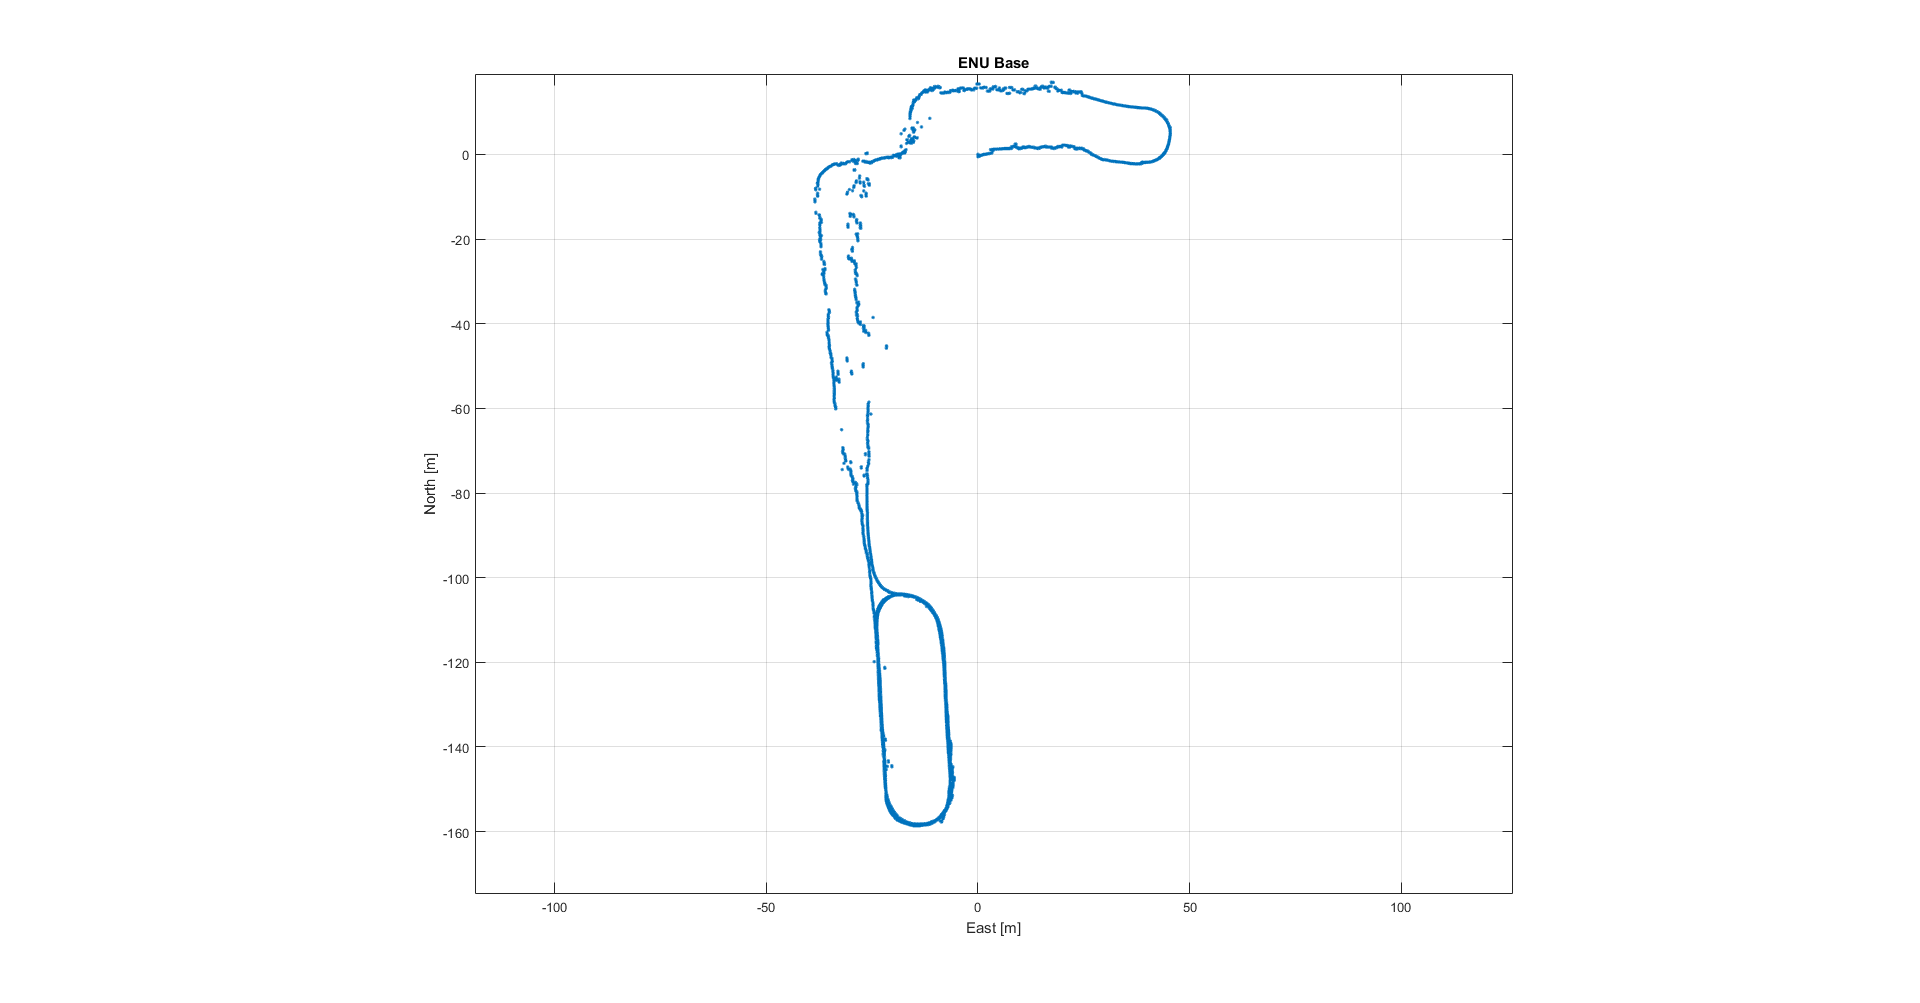

Source data for this figure (header and first rows):
lat, long, vx, vy
38.74, -9.139, 0.01677, 0.09051
38.74, -9.139, -0.01171, -0.002392
38.74, -9.139, 0.02496, 0.008506
38.74, -9.139, 0.03244, 0.0423
38.74, -9.139, -0.0003573, -0.0235
38.74, -9.139, 0.04528, 0.04953
38.74, -9.139, -0.01689, 0.008746
38.74, -9.139, 0.02774, -0.03164
38.74, -9.139, 0.01902, 0.01377
38.74, -9.139, -0.04403, -0.05234
38.74, -9.139, 0.03437, 0.00685
38.74, -9.139, 0.003882, -0.01794
38.74, -9.139, -0.007034, -0.04275
38.74, -9.139, 0.0214, -0.006878
38.74, -9.139, -0.003297, -0.007842
38.74, -9.139, 0.02465, 0.002849
38.74, -9.139, -0.002701, -0.05401
38.74, -9.139, 0.01282, -0.04565
38.74, -9.139, 0.02649, 0.004863
38.74, -9.139, -0.005877, -0.009105
38.74, -9.139, 0.04325, -0.02039
38.74, -9.139, -0.002628, -0.04
38.74, -9.139, -0.02224, -0.04743
38.74, -9.139, -0.02197, 0.008442
38.74, -9.139, 0.02286, 0.07129
38.74, -9.139, -0.0427, -0.02891
38.74, -9.139, -0.00613, 0.007524
38.74, -9.139, 0.02065, 0.03188
38.74, -9.139, 0.02527, -0.008427
38.74, -9.139, -0.01419, -0.0505
38.74, -9.139, 0.01739, -0.003939
38.74, -9.139, 0.01842, 0.01919
38.74, -9.139, -0.0115, -0.05724
38.74, -9.139, -0.02246, -0.01775
38.74, -9.139, -0.006517, -0.02553
38.74, -9.139, 0.01009, 0.04957
38.74, -9.139, 0.05174, 0.1066
38.74, -9.139, -0.001457, -0.0075
38.74, -9.139, -0.00729, -0.02987
38.74, -9.139, -0.01109, -0.041
38.74, -9.139, -0.06503, -0.1188
38.74, -9.139, -0.0468, -0.02711
38.74, -9.139, 0.0661, 0.1189
38.74, -9.139, -0.008763, -0.05148
38.74, -9.139, -0.002446, 0.004072
38.74, -9.139, -0.06548, -0.03727
38.74, -9.139, -0.001836, 0.008773
38.74, -9.139, 0.04912, 0.04638
38.74, -9.139, 0.03627, 0.05881
38.74, -9.139, 0.0157, -0.05543
38.74, -9.139, -0.004722, -0.03562
38.74, -9.139, -0.01245, -0.07923
38.74, -9.139, 0.0009632, -0.0281
38.74, -9.139, 0.04205, 0.04816
38.74, -9.139, 0.01979, -0.06201
38.74, -9.139, -0.01993, -0.005386
38.74, -9.139, -0.007441, -0.1183
38.74, -9.139, -0.003302, -0.0694
38.74, -9.139, 0.03103, 0.07441
38.74, -9.139, 0.009689, 0.03964
... 4,540 more rows
